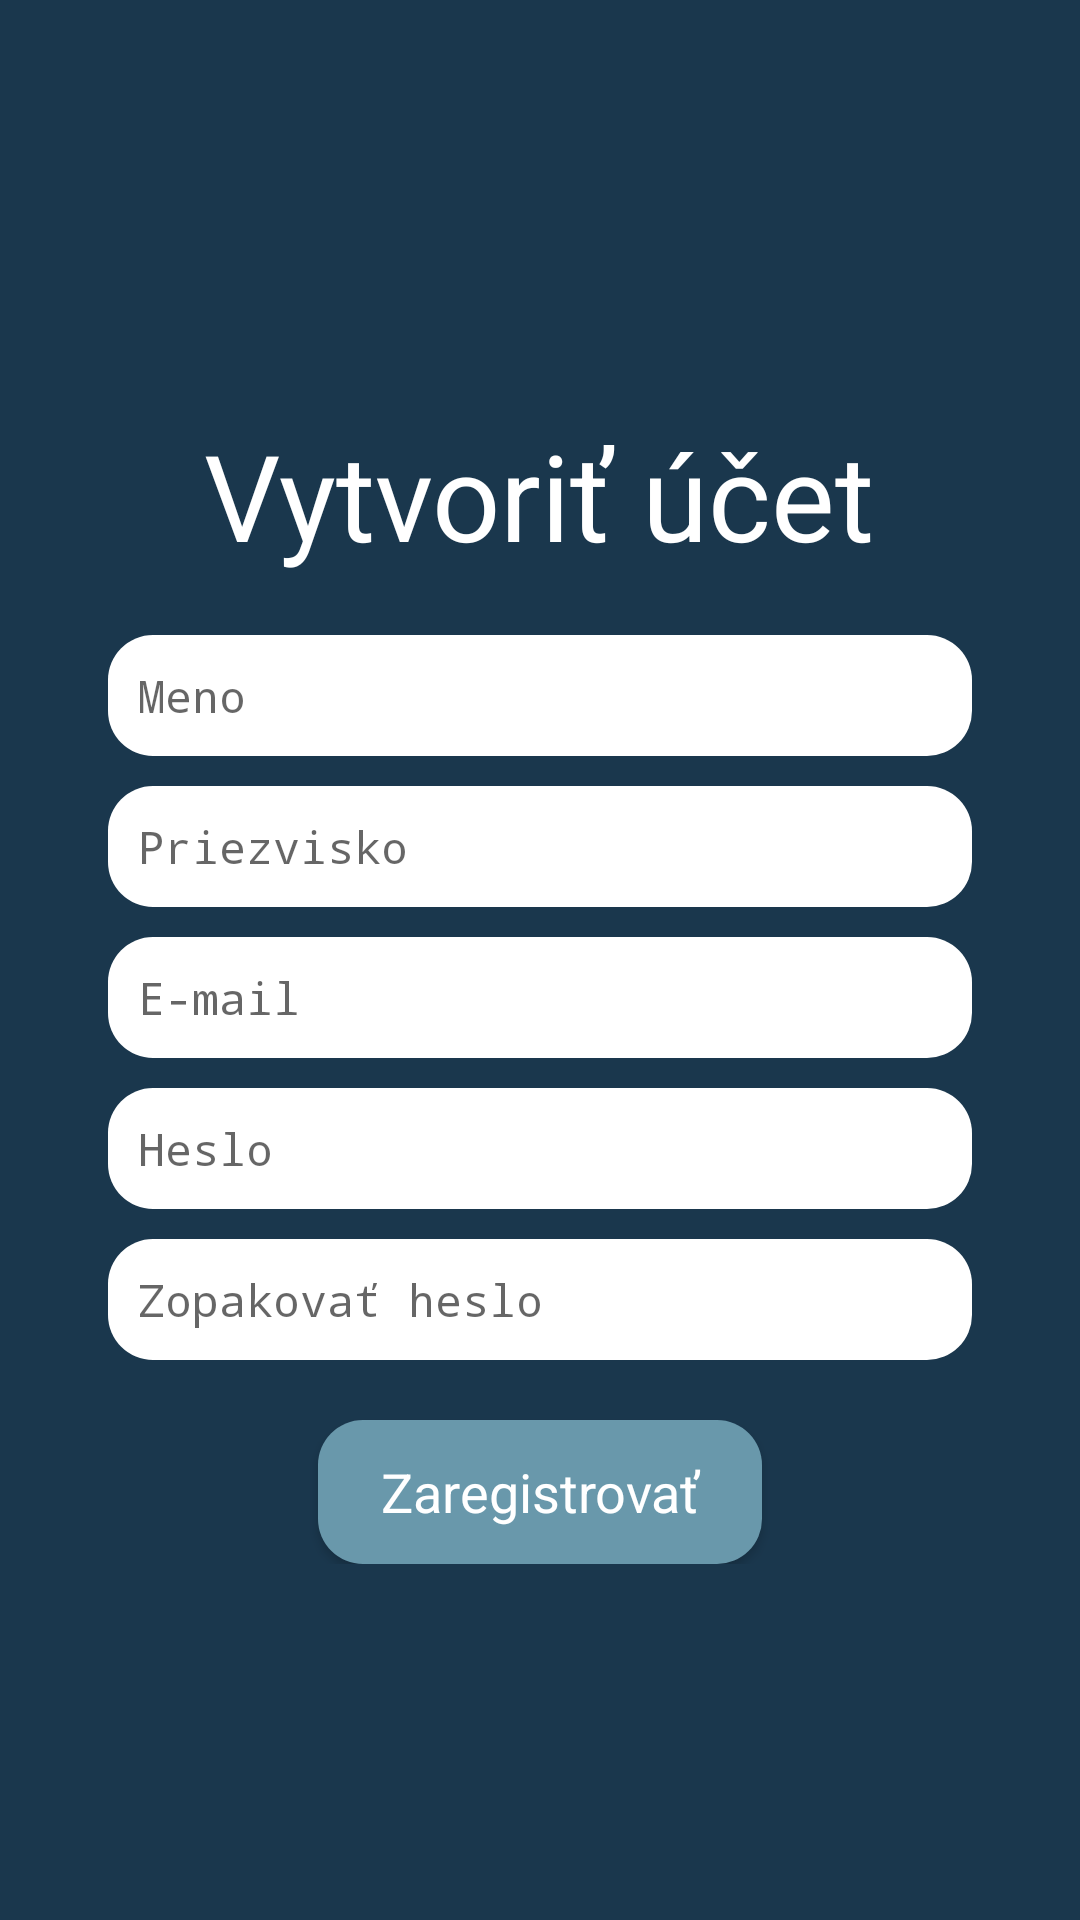

Produce the Android XML layout that renders to this screen, including the resource entries it uses.
<!-- AndroidManifest.xml: application theme Theme.AppCompat.DayNight.NoActionBar -->
<!-- res/layout/fragment_register.xml -->
<?xml version="1.0" encoding="utf-8"?>
<FrameLayout xmlns:android="http://schemas.android.com/apk/res/android"
    xmlns:tools="http://schemas.android.com/tools"
    xmlns:app="http://schemas.android.com/apk/res-auto"
    android:layout_width="match_parent"
    android:layout_height="match_parent"
    android:padding="36dp"
    android:background="@color/background"
    tools:context=".RegisterFragment">

    <androidx.constraintlayout.widget.ConstraintLayout
        android:layout_width="match_parent"
        android:layout_height="match_parent">

        <LinearLayout
            android:layout_width="match_parent"
            android:layout_height="match_parent"
            android:gravity="center"
            android:orientation="vertical"
            app:layout_constraintEnd_toEndOf="parent"
            app:layout_constraintHorizontal_bias="0.5"
            app:layout_constraintStart_toStartOf="parent"
            app:layout_constraintTop_toTopOf="parent">

            <TextView
                android:id="@+id/register_link"
                android:layout_width="wrap_content"
                android:layout_height="wrap_content"
                android:layout_marginTop="20sp"
                android:layout_marginBottom="20sp"
                android:textColor="@color/white"
                android:textSize="40sp"
                android:text="@string/textViewVytvoritUcet" />

            <LinearLayout
                android:layout_width="match_parent"
                android:layout_height="wrap_content"
                android:layout_gravity="center"
                android:orientation="vertical">

                <EditText
                    android:id="@+id/reg_name_input"
                    style="@style/MyEditTextStyle"
                    android:layout_width="match_parent"
                    android:layout_height="wrap_content"
                    android:background="@drawable/rounded_edit_text"
                    android:hint="@string/editTextName"
                    android:inputType="text" />

                <EditText
                    android:id="@+id/reg_surname_input"
                    style="@style/MyEditTextStyle"
                    android:layout_width="match_parent"
                    android:layout_height="wrap_content"
                    android:layout_marginTop="10dp"
                    android:background="@drawable/rounded_edit_text"
                    android:hint="@string/editTextSurname"
                    android:inputType="text" />

                <EditText
                    android:id="@+id/reg_mail_input"
                    style="@style/MyEditTextStyle"
                    android:layout_width="match_parent"
                    android:layout_height="wrap_content"
                    android:layout_marginTop="10dp"
                    android:hint="@string/editTextEmail"
                    android:inputType="text"
                    android:background="@drawable/rounded_edit_text"/>

                <EditText
                    android:id="@+id/reg_password_input"
                    style="@style/MyEditTextStyle"
                    android:layout_width="match_parent"
                    android:layout_height="wrap_content"
                    android:layout_marginTop="10dp"
                    android:hint="@string/editTextPassword"
                    android:inputType="textPassword"
                    android:background="@drawable/rounded_edit_text"/>

                <EditText
                    android:id="@+id/reg_password_input_check"
                    style="@style/MyEditTextStyle"
                    android:layout_width="match_parent"
                    android:layout_height="wrap_content"
                    android:layout_marginTop="10dp"
                    android:hint="@string/editTextPasswordOpakovane"
                    android:inputType="textPassword"
                    android:background="@drawable/rounded_edit_text"/>

                <LinearLayout
                    android:layout_width="match_parent"
                    android:layout_height="wrap_content"
                    android:layout_gravity="center"
                    android:orientation="vertical">

                    <Button
                        android:id="@+id/register_button"
                        style="@style/MyButtonStyle"
                        android:background="@drawable/rounded_button"
                        android:layout_width="match_parent"
                        android:layout_height="match_parent"
                        android:layout_marginLeft="70sp"
                        android:layout_marginTop="20sp"
                        android:layout_marginRight="70sp"
                        android:text="@string/registerButton" />
                </LinearLayout>

            </LinearLayout>

        </LinearLayout>
    </androidx.constraintlayout.widget.ConstraintLayout>

</FrameLayout>
<!-- resources referenced by this layout -->
<resources>
  <color name="background">#1A374D</color>
  <color name="white">#FFFFFFFF</color>
  <!-- drawable rounded_button (drawable) -->
  <?xml version="1.0" encoding="utf-8"?>
  <shape xmlns:android="http://schemas.android.com/apk/res/android"
      android:shape="rectangle"
      android:padding="10dp">
  
      <solid android:color="#6998AB" />
      <corners
          android:bottomRightRadius="15dp"
          android:bottomLeftRadius="15dp"
          android:topLeftRadius="15dp"
          android:topRightRadius="15dp" />
  </shape>
  <!-- drawable rounded_edit_text (drawable) -->
  <?xml version="1.0" encoding="utf-8"?>
      <shape xmlns:android="http://schemas.android.com/apk/res/android"
          android:shape="rectangle"
          android:padding="10dp">
  
          <solid android:color="#FFFFFF" />
          <corners
              android:bottomRightRadius="15dp"
              android:bottomLeftRadius="15dp"
              android:topLeftRadius="15dp"
              android:topRightRadius="15dp" />
      </shape>
  <string name="editTextEmail">E-mail</string>
  <string name="editTextName">Meno</string>
  <string name="editTextPassword">Heslo</string>
  <string name="editTextPasswordOpakovane">Zopakovať heslo</string>
  <string name="editTextSurname">Priezvisko</string>
  <string name="registerButton">Zaregistrovať</string>
  <string name="textViewVytvoritUcet">Vytvoriť účet</string>
  <style name="MyButtonStyle" parent="android:Widget.Button">
          <item name="android:textSize">18sp</item>
          <item name="android:textColor">@color/white</item>
      </style>
  <style name="MyEditTextStyle" parent="android:Widget.EditText">
          <item name="android:textColor">#400000</item>
          <item name="android:padding">10dp</item>
          <item name="android:typeface">monospace</item>
          <item name="android:background">@android:drawable/editbox_background_normal</item>
          <item name="android:textSize">15sp</item>
      </style>
</resources>
